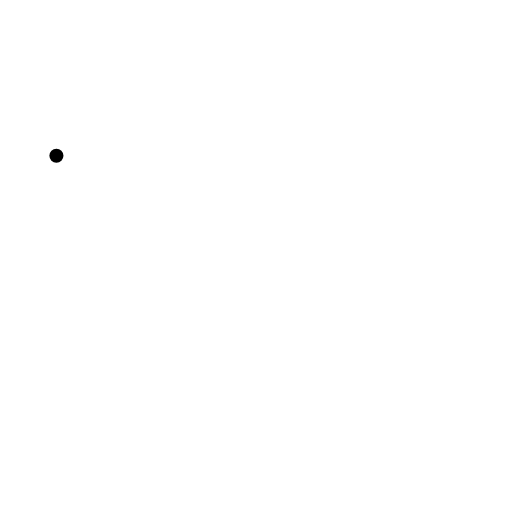
t = 0.00 s
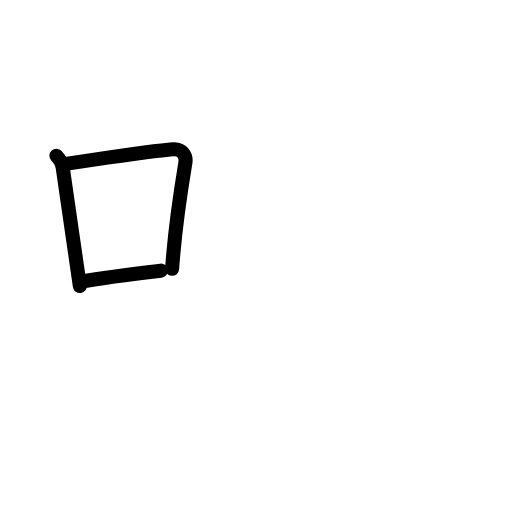
t = 2.80 s
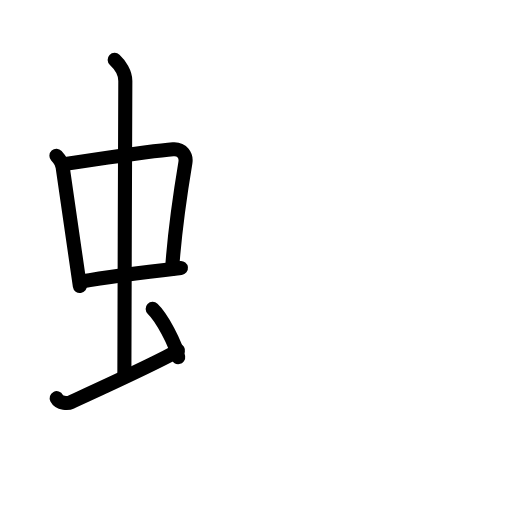
t = 5.60 s
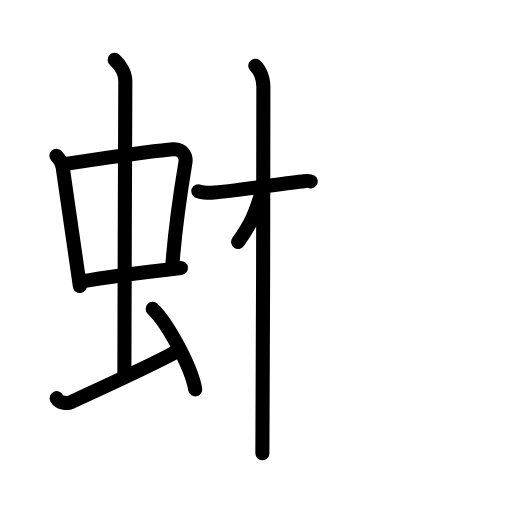
t = 8.40 s
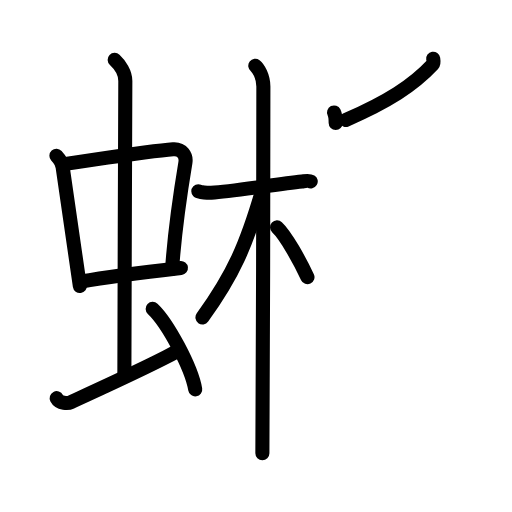
t = 11.20 s
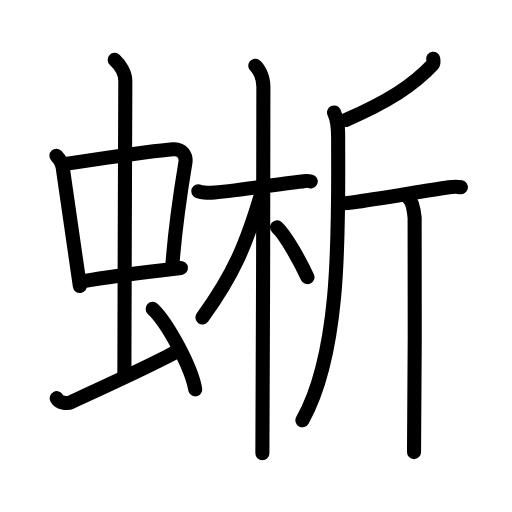
t = 14.00 s

The animated SVG that drew these frames (rendered in a browser with its animation timeline set to each time). Animation: 40 SMIL elements (animate=40); one cycle of 14.00 s.

<?xml version="1.0" encoding="UTF-8"?>
<!--
AniKanjiVG is licensed by CC-BY-SA Paul C. Sommerhoff (https://bitbucket.org/sommerhoff/anikanjivg).
AniKanjiVG uses KanjiVG which is licensed by CC-BY-SA Ulrich Apel (http://kanjivg.tagaini.net).
See also http://creativecommons.org/licenses/by-sa/3.0/
-->
<svg xmlns:kvg='http://kanjivg.tagaini.net' xmlns='http://www.w3.org/2000/svg' width='109' height='109' viewBox='0 0 109 109' style='fill:none;stroke:#000000;stroke-width:3;stroke-linecap:round;stroke-linejoin:round;' id="kvg:kanji_08725"><g id="kvg:08725" kvg:element="蜥"><g id="kvg:08725-g1" kvg:element="虫" kvg:position="left" kvg:radical="general"><g id="kvg:08725-g2" kvg:element="中"><g id="kvg:08725-g3" kvg:element="口"><path id="kvg:08725-s1" kvg:type="㇑" d="M12.01,33.15c0.54,0.59,1.2,1.61,1.32,2.39c1.02,6.69,2.2,15.37,3.67,25.36"><animate attributeName="d" begin="0.0s" dur="0.5s" from="M12.01,33.15C12.01,33.15,12.01,33.15,12.01,33.15" to="M12.01,33.15c0.54,0.59,1.2,1.61,1.32,2.39" />
<animate attributeName="d" begin="0.5s" dur="0.5s" from="M12.01,33.15c0.54,0.59,1.2,1.61,1.32,2.39c0,0,0,0,0,0,0" to="M12.01,33.15c0.54,0.59,1.2,1.61,1.32,2.39c1.02,6.69,2.2,15.37,3.67,25.36" />
</path>
<path id="kvg:08725-s2" kvg:type="㇕b" d="M13.22,34.98c6.93-0.97,18.61-2.83,23.63-3.2c1.96-0.14,2.86,1.38,2.62,2.83c-0.83,4.98-2.21,13.64-2.83,22.62"><animate attributeName="d" begin="1.0s" dur="0.3333333333333333s" from="M13.22,34.98C13.22,34.98,13.22,34.98,13.22,34.98" to="M13.22,34.98c6.93-0.97,18.61-2.83,23.63-3.2" />
<animate attributeName="d" begin="1.3333333333333333s" dur="0.3333333333333333s" from="M13.22,34.98c6.93-0.97,18.61-2.83,23.63-3.2c0,0,0,0,0,0,0" to="M13.22,34.98c6.93-0.97,18.61-2.83,23.63-3.2c1.96-0.14,2.86,1.38,2.62,2.83" />
<animate attributeName="d" begin="1.6666666666666665s" dur="0.3333333333333333s" from="M13.22,34.98c6.93-0.97,18.61-2.83,23.63-3.2c1.96-0.14,2.86,1.38,2.62,2.83c0,0,0,0,0,0,0" to="M13.22,34.98c6.93-0.97,18.61-2.83,23.63-3.2c1.96-0.14,2.86,1.38,2.62,2.83c-0.83,4.98-2.21,13.64-2.83,22.62" />
<animate attributeName="d" begin="0s" dur="1.0s" from="M-100,-100" to="M-100,-100" />
</path>
<path id="kvg:08725-s3" kvg:type="㇐b" d="M17.26,59.93c5.58-0.98,13.46-1.98,21.26-2.89"><animate attributeName="d" begin="2.0s" dur="1.0s" from="M17.26,59.93C17.26,59.93,17.26,59.93,17.26,59.93" to="M17.26,59.93c5.58-0.98,13.46-1.98,21.26-2.89" />
<animate attributeName="d" begin="0s" dur="2.0s" from="M-100,-100" to="M-100,-100" />
</path>
</g>
<g id="kvg:08725-g4" kvg:element="丨"><path id="kvg:08725-s4" kvg:type="㇑a" d="M24.42,12.75c1.08,1,2.26,2.75,2.26,4.47c0,4.78-0.2,48.78-0.2,62.16"><animate attributeName="d" begin="3.0s" dur="0.5s" from="M24.42,12.75C24.42,12.75,24.42,12.75,24.42,12.75" to="M24.42,12.75c1.08,1,2.26,2.75,2.26,4.47" />
<animate attributeName="d" begin="3.5s" dur="0.5s" from="M24.42,12.75c1.08,1,2.26,2.75,2.26,4.47c0,0,0,0,0,0,0" to="M24.42,12.75c1.08,1,2.26,2.75,2.26,4.47c0,4.78-0.2,48.78-0.2,62.16" />
<animate attributeName="d" begin="0s" dur="3.0s" from="M-100,-100" to="M-100,-100" />
</path>
</g>
</g>
<path id="kvg:08725-s5" kvg:type="㇀" d="M12.07,84.77c0.6,1.16,2.46,1.11,3.06,0.82c0.6-0.29,19.04-8.65,22.76-10.97"><animate attributeName="d" begin="4.0s" dur="0.5s" from="M12.07,84.77C12.07,84.77,12.07,84.77,12.07,84.77" to="M12.07,84.77c0.6,1.16,2.46,1.11,3.06,0.82" />
<animate attributeName="d" begin="4.5s" dur="0.5s" from="M12.07,84.77c0.6,1.16,2.46,1.11,3.06,0.82c0,0,0,0,0,0,0" to="M12.07,84.77c0.6,1.16,2.46,1.11,3.06,0.82c0.6-0.29,19.04-8.65,22.76-10.97" />
<animate attributeName="d" begin="0s" dur="4.0s" from="M-100,-100" to="M-100,-100" />
</path>
<path id="kvg:08725-s6" kvg:type="㇔" d="M32.5,65.75c3.2,3.03,8.26,12.44,9.06,17.14"><animate attributeName="d" begin="5.0s" dur="1.0s" from="M32.5,65.75C32.5,65.75,32.5,65.75,32.5,65.75" to="M32.5,65.75c3.2,3.03,8.26,12.44,9.06,17.14" />
<animate attributeName="d" begin="0s" dur="5.0s" from="M-100,-100" to="M-100,-100" />
</path>
</g>
<g id="kvg:08725-g5" kvg:element="析" kvg:position="right"><g id="kvg:08725-g6" kvg:element="木" kvg:position="left"><path id="kvg:08725-s7" kvg:type="㇐" d="M42.22,40.72c0.24,0.24,2.12,0.35,2.75,0.31c4.78-0.28,13.53-1.78,19.33-2.41c0.64-0.07,1.46-0.24,1.85,0"><animate attributeName="d" begin="6.0s" dur="0.3333333333333333s" from="M42.22,40.72C42.22,40.72,42.22,40.72,42.22,40.72" to="M42.22,40.72c0.24,0.24,2.12,0.35,2.75,0.31" />
<animate attributeName="d" begin="6.333333333333333s" dur="0.3333333333333333s" from="M42.22,40.72c0.24,0.24,2.12,0.35,2.75,0.31c0,0,0,0,0,0,0" to="M42.22,40.72c0.24,0.24,2.12,0.35,2.75,0.31c4.78-0.28,13.53-1.78,19.33-2.41" />
<animate attributeName="d" begin="6.666666666666667s" dur="0.3333333333333333s" from="M42.22,40.72c0.24,0.24,2.12,0.35,2.75,0.31c4.78-0.28,13.53-1.78,19.33-2.41c0,0,0,0,0,0,0" to="M42.22,40.72c0.24,0.24,2.12,0.35,2.75,0.31c4.78-0.28,13.53-1.78,19.33-2.41c0.64-0.07,1.46-0.24,1.85,0" />
<animate attributeName="d" begin="0s" dur="6.0s" from="M-100,-100" to="M-100,-100" />
</path>
<path id="kvg:08725-s8" kvg:type="㇑" d="M54.35,14c0.62,0.47,1.72,2.25,1.72,4.42c0,5.83-0.08,72.25-0.21,78.08"><animate attributeName="d" begin="7.0s" dur="0.5s" from="M54.35,14C54.35,14,54.35,14,54.35,14" to="M54.35,14c0.62,0.47,1.72,2.25,1.72,4.42" />
<animate attributeName="d" begin="7.5s" dur="0.5s" from="M54.35,14c0.62,0.47,1.72,2.25,1.72,4.42c0,0,0,0,0,0,0" to="M54.35,14c0.62,0.47,1.72,2.25,1.72,4.42c0,5.83-0.08,72.25-0.21,78.08" />
<animate attributeName="d" begin="0s" dur="7.0s" from="M-100,-100" to="M-100,-100" />
</path>
<path id="kvg:08725-s9" kvg:type="㇒" d="M55.76,40.78c-3.3,11.3-6.04,17.65-12.66,26.81"><animate attributeName="d" begin="8.0s" dur="1.0s" from="M55.76,40.78C55.76,40.78,55.76,40.78,55.76,40.78" to="M55.76,40.78c-3.3,11.3-6.04,17.65-12.66,26.81" />
<animate attributeName="d" begin="0s" dur="8.0s" from="M-100,-100" to="M-100,-100" />
</path>
<path id="kvg:08725-s10" kvg:type="㇏" d="M58.99,48.4c1.86,1.71,4.91,7.28,6.47,10.6"><animate attributeName="d" begin="9.0s" dur="1.0s" from="M58.99,48.4C58.99,48.4,58.99,48.4,58.99,48.4" to="M58.99,48.4c1.86,1.71,4.91,7.28,6.47,10.6" />
<animate attributeName="d" begin="0s" dur="9.0s" from="M-100,-100" to="M-100,-100" />
</path>
</g>
<g id="kvg:08725-g7" kvg:element="斤" kvg:position="right"><path id="kvg:08725-s11" kvg:type="㇒" d="M92.22,12.5c0.05,0.31,0.21,0.9-0.1,1.23c-4.22,4.51-9.61,7.93-18.5,11.81"><animate attributeName="d" begin="10.0s" dur="0.5s" from="M92.22,12.5C92.22,12.5,92.22,12.5,92.22,12.5" to="M92.22,12.5c0.05,0.31,0.21,0.9-0.1,1.23" />
<animate attributeName="d" begin="10.5s" dur="0.5s" from="M92.22,12.5c0.05,0.31,0.21,0.9-0.1,1.23c0,0,0,0,0,0,0" to="M92.22,12.5c0.05,0.31,0.21,0.9-0.1,1.23c-4.22,4.51-9.61,7.93-18.5,11.81" />
<animate attributeName="d" begin="0s" dur="10.0s" from="M-100,-100" to="M-100,-100" />
</path>
<path id="kvg:08725-s12" kvg:type="㇒" d="M71.11,23.94c0.9,1.85,0.88,3.62,0.88,5.64c0,18.76,0.76,44.93-7.61,59.9"><animate attributeName="d" begin="11.0s" dur="0.5s" from="M71.11,23.94C71.11,23.94,71.11,23.94,71.11,23.94" to="M71.11,23.94c0.9,1.85,0.88,3.62,0.88,5.64" />
<animate attributeName="d" begin="11.5s" dur="0.5s" from="M71.11,23.94c0.9,1.85,0.88,3.62,0.88,5.64c0,0,0,0,0,0,0" to="M71.11,23.94c0.9,1.85,0.88,3.62,0.88,5.64c0,18.76,0.76,44.93-7.61,59.9" />
<animate attributeName="d" begin="0s" dur="11.0s" from="M-100,-100" to="M-100,-100" />
</path>
<path id="kvg:08725-s13" kvg:type="㇐" d="M72.84,43.22c0.29,0.09,1.73-0.07,2.48-0.17c4.16-0.54,14.31-2.28,20.25-3.18c0.75-0.11,2.08-0.09,2.55,0"><animate attributeName="d" begin="12.0s" dur="0.3333333333333333s" from="M72.84,43.22C72.84,43.22,72.84,43.22,72.84,43.22" to="M72.84,43.22c0.29,0.09,1.73-0.07,2.48-0.17" />
<animate attributeName="d" begin="12.333333333333334s" dur="0.3333333333333333s" from="M72.84,43.22c0.29,0.09,1.73-0.07,2.48-0.17c0,0,0,0,0,0,0" to="M72.84,43.22c0.29,0.09,1.73-0.07,2.48-0.17c4.16-0.54,14.31-2.28,20.25-3.18" />
<animate attributeName="d" begin="12.666666666666666s" dur="0.3333333333333333s" from="M72.84,43.22c0.29,0.09,1.73-0.07,2.48-0.17c4.16-0.54,14.31-2.28,20.25-3.18c0,0,0,0,0,0,0" to="M72.84,43.22c0.29,0.09,1.73-0.07,2.48-0.17c4.16-0.54,14.31-2.28,20.25-3.18c0.75-0.11,2.08-0.09,2.55,0" />
<animate attributeName="d" begin="0s" dur="12.0s" from="M-100,-100" to="M-100,-100" />
</path>
<path id="kvg:08725-s14" kvg:type="㇑" d="M87.11,42.32c0.64,0.62,1.03,2.78,1.16,4.02c0.13,1.24,0,42.19-0.13,49.91"><animate attributeName="d" begin="13.0s" dur="0.5s" from="M87.11,42.32C87.11,42.32,87.11,42.32,87.11,42.32" to="M87.11,42.32c0.64,0.62,1.03,2.78,1.16,4.02" />
<animate attributeName="d" begin="13.5s" dur="0.5s" from="M87.11,42.32c0.64,0.62,1.03,2.78,1.16,4.02c0,0,0,0,0,0,0" to="M87.11,42.32c0.64,0.62,1.03,2.78,1.16,4.02c0.13,1.24,0,42.19-0.13,49.91" />
<animate attributeName="d" begin="0s" dur="13.0s" from="M-100,-100" to="M-100,-100" />
</path>
</g>
</g>
</g>
</svg>
